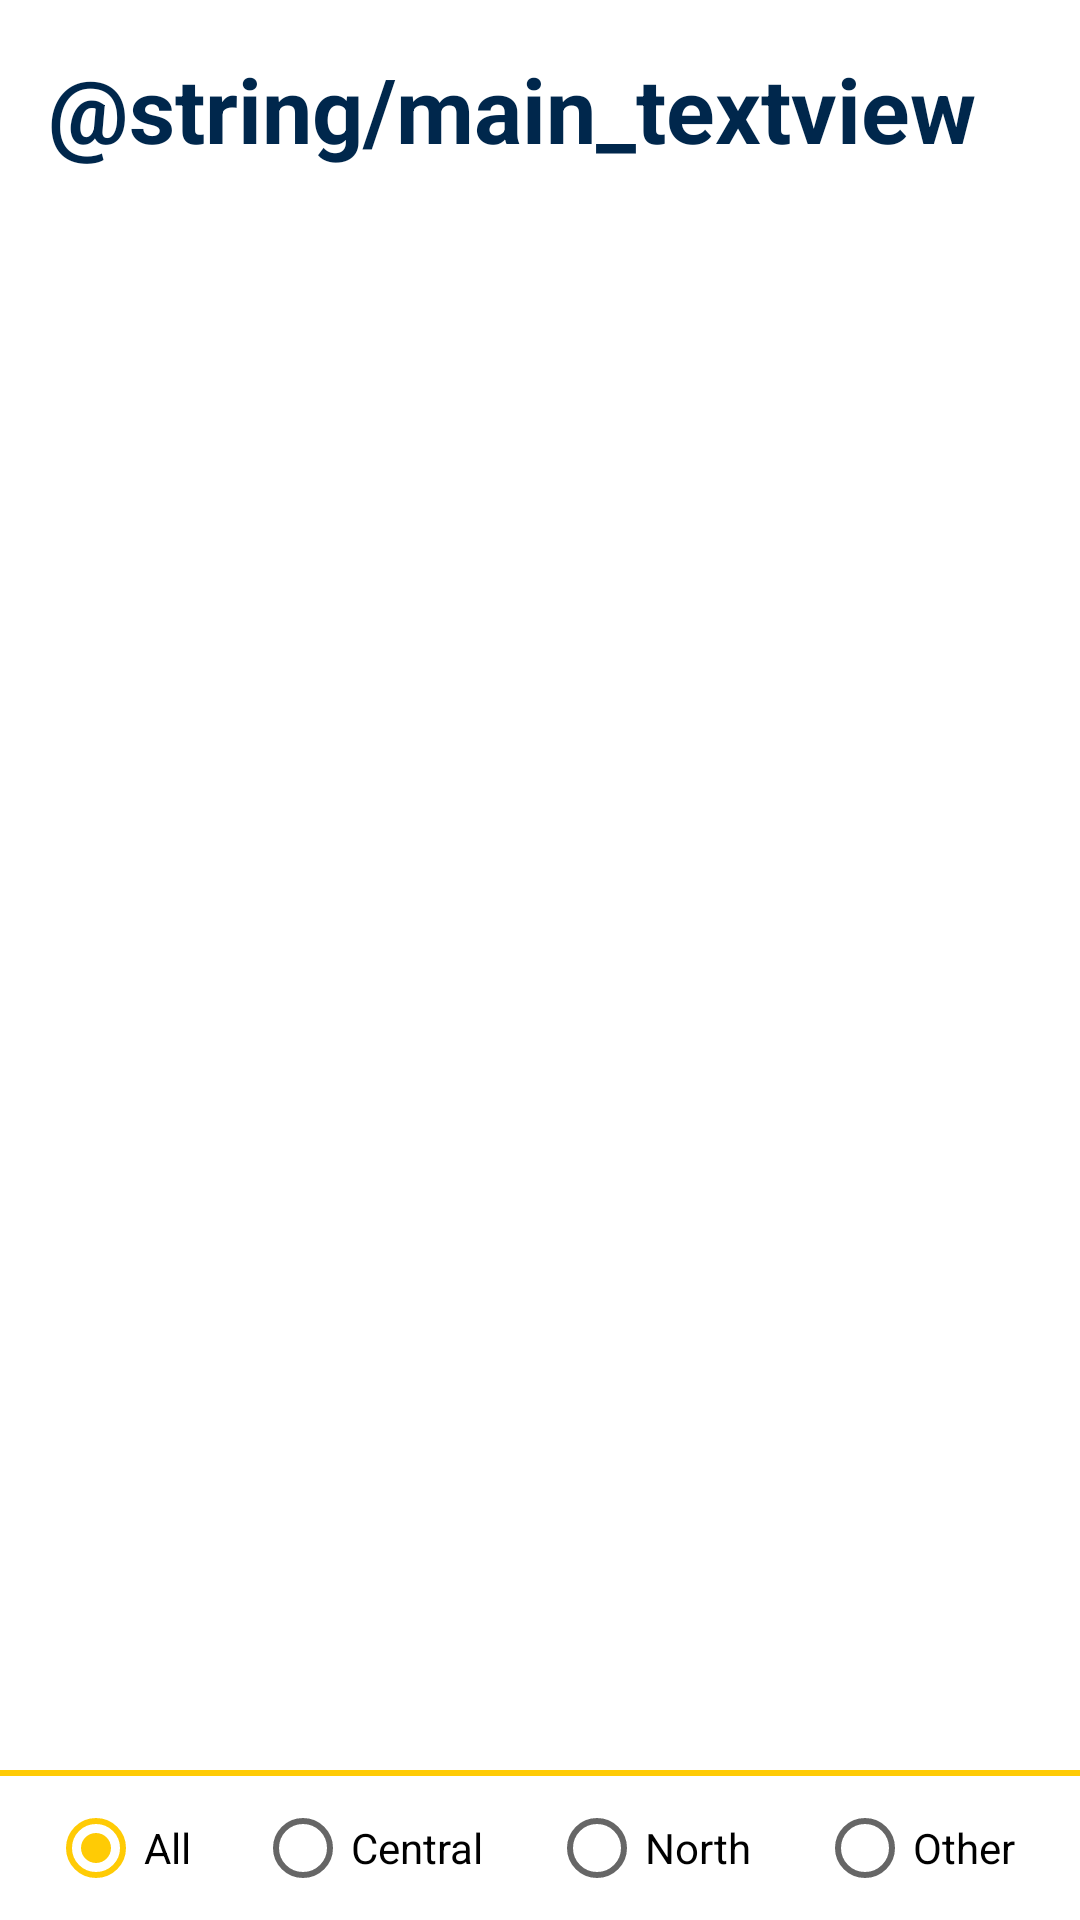

Layout XML and referenced resources for this Android screen:
<!-- AndroidManifest.xml: application theme AppTheme -->
<!-- res/layout/activity_main.xml -->
<?xml version="1.0" encoding="utf-8"?>
<android.support.constraint.ConstraintLayout xmlns:android="http://schemas.android.com/apk/res/android"
    xmlns:app="http://schemas.android.com/apk/res-auto"
    xmlns:tools="http://schemas.android.com/tools"
    android:layout_width="match_parent"
    android:layout_height="match_parent"
    tools:context=".MainActivity">

    <android.support.v7.widget.RecyclerView
        android:id="@+id/recylcerview_buildings"
        android:layout_width="0dp"
        android:layout_height="0dp"
        android:layout_marginBottom="8dp"
        android:layout_marginEnd="16dp"
        android:layout_marginStart="16dp"
        android:layout_marginTop="16dp"
        app:layout_constraintBottom_toTopOf="@+id/radioGroup"
        app:layout_constraintEnd_toEndOf="parent"
        app:layout_constraintStart_toStartOf="parent"
        app:layout_constraintTop_toBottomOf="@+id/textView_main" />

    <View
        android:layout_width="fill_parent"
        android:layout_height="2dp"
        android:layout_marginBottom="8dp"
        android:background="@color/colorAccent"
        app:layout_constraintBottom_toTopOf="@id/radioGroup" />

    <RadioGroup
        android:id="@+id/radioGroup"
        android:layout_width="0dp"
        android:layout_height="wrap_content"
        android:layout_marginBottom="8dp"
        android:layout_marginStart="16dp"
        android:checkedButton="@+id/radioButton_all"
        android:orientation="horizontal"
        app:layout_constraintBottom_toBottomOf="parent"
        app:layout_constraintEnd_toEndOf="parent"
        app:layout_constraintStart_toStartOf="parent">

        <RadioButton
            android:id="@+id/radioButton_all"
            android:layout_width="wrap_content"
            android:layout_height="wrap_content"
            android:layout_weight="1"
            android:text="All"
            android:textColor="@android:color/black" />

        <RadioButton
            android:id="@+id/radioButton_central"
            android:layout_width="wrap_content"
            android:layout_height="wrap_content"
            android:layout_weight="1"
            android:text="Central"
            android:textColor="@android:color/black" />

        <RadioButton
            android:id="@+id/radioButton_north"
            android:layout_width="wrap_content"
            android:layout_height="wrap_content"
            android:layout_weight="1"
            android:text="North"
            android:textColor="@android:color/black" />

        <RadioButton
            android:id="@+id/radioButton_other"
            android:layout_width="wrap_content"
            android:layout_height="wrap_content"
            android:layout_weight="1"
            android:text="Other"
            android:textColor="@android:color/black" />
    </RadioGroup>

    <TextView
        android:id="@+id/textView_main"
        android:layout_width="wrap_content"
        android:layout_height="wrap_content"
        android:layout_marginStart="16dp"
        android:layout_marginTop="16dp"
        android:text="@string/main_textview"
        android:textAllCaps="false"
        android:textColor="@color/colorPrimary"
        android:textSize="30sp"
        android:textStyle="bold"
        app:layout_constraintStart_toStartOf="parent"
        app:layout_constraintTop_toTopOf="parent" />

</android.support.constraint.ConstraintLayout>
<!-- resources referenced by this layout -->
<resources>
  <color name="colorAccent">#ffcb05</color>
  <color name="colorPrimary">#00274c</color>
  <style name="AppTheme" parent="Theme.AppCompat.Light.DarkActionBar">
  
          
          <item name="windowActionBar">false</item>
          <item name="windowNoTitle">true</item>
  
          
          <item name="colorPrimary">@color/colorPrimary</item>
          <item name="colorPrimaryDark">@color/colorPrimaryDark</item>
          <item name="colorAccent">@color/colorAccent</item>
  
          <item name="android:windowBackground">@color/background</item>
      </style>
  <color name="colorPrimaryDark">#000034</color>
  <color name="background">#ffffff</color>
</resources>
